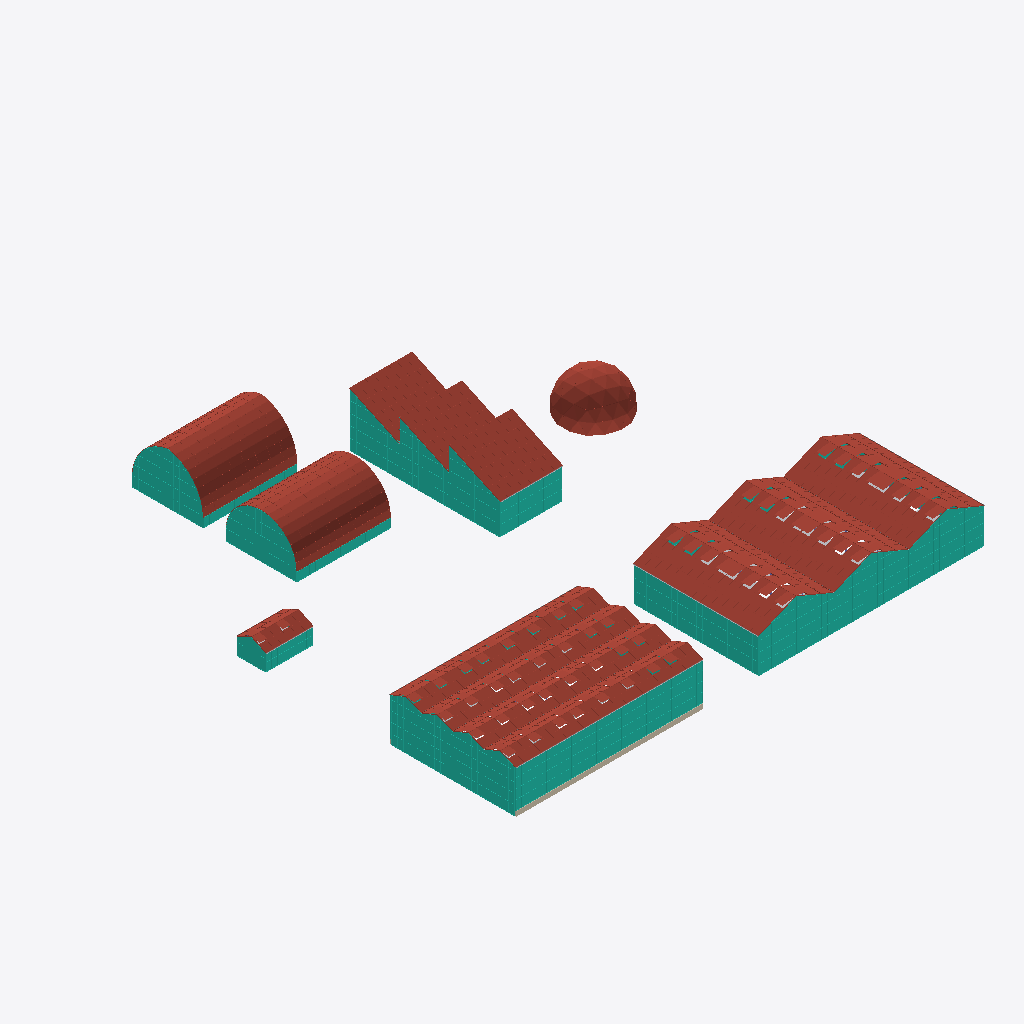
Isometric view of an IFC building model (IFC-SPF (STEP), schema IFC4, length unit metre), seen from the south-west, elements coloured by IFC class (only those large enough to see are counted): 16 curtain walls (teal), 16 other elements (light grey), 14 roofs (red-brown), 1 wall (beige).
Extent 60.2 m × 61.3 m × 7.1 m (x, y, z). Storeys (1): Level 1 at 0.00 m. Elements (224): 65 IfcColumn, 46 IfcBuildingElementProxy, 44 IfcFurniture, 26 IfcCurtainWall, 14 IfcPipeSegment, 14 IfcRoof, 13 IfcBeam, 2 IfcWall.

HEADER;
FILE_DESCRIPTION(('ViewDefinition [CoordinationView]'),'2;1');
FILE_NAME('','2026-10-29T13:18:44',(''),(''),'IfcOpenShell 0.8.0','IfcOpenShell 0.8.0','');
FILE_SCHEMA(('IFC4'));
ENDSEC;
DATA;
#9=IFCPROJECT('36HYspq0P9c8$z5INrYW$j',$,'Project',$,$,$,$,(#8),#5);
#10=IFCSITE('1RdRqD4wv4NvzKy$05LMqW',$,'Site',$,$,$,$,$,.ELEMENT.,$,$,$,$,$);
#12=IFCBUILDING('23aIEh8HX0kv5pH47eYrAa',$,'Building',$,$,$,$,$,.ELEMENT.,$,$,$);
#14=IFCBUILDINGSTOREY('18zuq2YRb2UAUSt2oLW7OQ',$,'Level 1',$,$,$,$,$,.ELEMENT.,0.0);
#71=IFCCURTAINWALL('0iBoKn0Fj6HfqUWlJTvt5K',$,$,$,$,$,$,$,.NOTDEFINED.);
#67=IFCROOF('0quf9VYKz0GviRvWRFpJxl',$,$,$,$,#47138,#54606,$,.GABLE_ROOF.);
#65=IFCROOF('16HFW8OwPF2hY3djnGHy_C',$,$,$,$,#32288,#39756,$,.GABLE_ROOF.);
#66=IFCROOF('1SNtMe6mzEw8MNGiN$OJgI',$,$,$,$,#39759,#47135,$,.GABLE_ROOF.);
#161=IFCROOF('007sqrTEvBS8Vy9QPukNJQ',$,$,$,$,#80498,#95842,$,.FREEFORM.);
#155=IFCROOF('3HFs7BPnXDUA5UYrC_H1KM',$,$,$,$,#65151,#80495,$,.FREEFORM.);
#26=IFCCURTAINWALL('3NIaCEMUL2SArHchlw91r1',$,$,$,$,$,$,$,.NOTDEFINED.);
#131=IFCCURTAINWALL('2cLLc1Mkv0SOOQyuMoQ_6R',$,$,$,$,$,$,$,.NOTDEFINED.);
#19=IFCROOF('0dJK8OsTj4GuxwIT4_Xbhp',$,$,$,$,#876,#8772,$,.GABLE_ROOF.);
#22=IFCROOF('13bXcGsBn5$gOwVi6eBslS',$,$,$,$,#24389,#32285,$,.GABLE_ROOF.);
#21=IFCROOF('0mKT4ukBT84OR29Cli3SEw',$,$,$,$,#16582,#24386,$,.GABLE_ROOF.);
#20=IFCROOF('1saalPbmL9V9S6L7wEJQHP',$,$,$,$,#8775,#16579,$,.GABLE_ROOF.);
#29=IFCCURTAINWALL('1X1KFK$Uf8_hDgWULI5vcb',$,$,$,$,$,$,$,.NOTDEFINED.);
#125=IFCROOF('3uSHrhVD5ENeES9SJZnL_q',$,$,$,$,#57160,#59882,$,.SHED_ROOF.);
#166=IFCROOF('0Qsy0CRIP5beQ90h9ST3OQ',$,'Geodesic Dome 3V',$,$,#145145,#156097,$,.DOME_ROOF.);
#70=IFCCURTAINWALL('1ldHx158X6hxlHJtVPpHHs',$,$,$,$,$,$,$,.NOTDEFINED.);
#127=IFCROOF('1ktLZvLRHEfx5N4ba4FVSZ',$,$,$,$,#62518,#65148,$,.SHED_ROOF.);
#126=IFCROOF('0ggBzA1nz4mPcXmmqFaG1O',$,$,$,$,#59885,#62515,$,.SHED_ROOF.);
#165=IFCCURTAINWALL('31EXwSlUT9EupGNq6MbOOy',$,$,$,$,$,$,$,.NOTDEFINED.);
#159=IFCCURTAINWALL('25f0ZFQa13deFdhAyr3Rtn',$,$,$,$,$,$,$,.NOTDEFINED.);
#128=IFCCURTAINWALL('3_ODNX_u19w9VSdNDl2mij',$,$,$,$,$,$,$,.NOTDEFINED.);
#103=IFCROOF('2llXAcNoPFzgYYa6qJvynY',$,$,$,$,#54609,#57157,$,.GABLE_ROOF.);
#24=IFCWALL('04TZy_bhT5jeI0AhA9LYjd',$,$,$,$,#841,#854,$,.STANDARD.);
#156=IFCCURTAINWALL('2fQIB8Wy5DcRulBy12F9_w',$,$,$,$,$,$,$,.NOTDEFINED.);
#104=IFCCURTAINWALL('2jeb3ibcHBTQfvTS09rxWr',$,$,$,$,$,$,$,.NOTDEFINED.);
#162=IFCCURTAINWALL('2MSPhkdEbBq8DPCTE484OI',$,$,$,$,$,$,$,.NOTDEFINED.);
#107=IFCCURTAINWALL('1ZQVLP4ZHDSQjCxxeYQNrM',$,$,$,$,$,$,$,.NOTDEFINED.);
#69=IFCCURTAINWALL('3kE4KcAZX8dwLwzsz4TTd4',$,$,$,$,$,$,$,.NOTDEFINED.);
#56=IFCPIPESEGMENT('2HtCzb$cH3lO5gQEUTum0I',$,'Gutter',$,$,#107623,#107829,$,.GUTTER.);
#28=IFCCURTAINWALL('1CwU5ZvVn03O7ip6r$zDf8',$,$,$,$,$,$,$,.NOTDEFINED.);
#99=IFCPIPESEGMENT('3L32aSKb5CAfchKfA4gh7N',$,'Gutter',$,$,#109303,#109509,$,.GUTTER.);
#206=IFCFURNITURE('2zFi7rq252jedNy5yc8QDd',$,'Rolling Bench',$,'RollingBench',#130482,#130898,$,.USERDEFINED.);
#68=IFCCURTAINWALL('2dgP$hChv8AOEabgZl6YhS',$,$,$,$,$,$,$,.NOTDEFINED.);
#196=IFCFURNITURE('1P5X4x32L6DwPdiFwjdNTY',$,'Rolling Bench',$,'RollingBench',#126292,#126708,$,.USERDEFINED.);
#186=IFCFURNITURE('2Zy7QtChP3ch9efQdz7FYP',$,'Rolling Bench',$,'RollingBench',#122102,#122518,$,.USERDEFINED.);
#27=IFCCURTAINWALL('3IzGMqyfX1rRHBci0W52P6',$,$,$,$,$,$,$,.NOTDEFINED.);
#150=IFCPIPESEGMENT('3dQWhDrs18bPUZhhsFG0Xy',$,'Gutter',$,$,#109933,#110139,$,.GUTTER.);
#60=IFCPIPESEGMENT('3MScjgz1b9VeVG90s4MtQJ',$,'Gutter',$,$,#108463,#108669,$,.GUTTER.);
#122=IFCPIPESEGMENT('0G8rMSX$P1tgD8LG6YNxGc',$,'Gutter',$,$,#109513,#109719,$,.GUTTER.);
#96=IFCPIPESEGMENT('3WTLcLj2bBFu9o1uFdXfMZ',$,'Gutter',$,$,#108673,#108879,$,.GUTTER.);
#183=IFCBUILDINGELEMENTPROXY('0sMIqS1cjFlu5bKbdxy1sS',$,'NFT Table',$,'GrowingGutter',#120988,#121680,$,.USERDEFINED.);
#185=IFCFURNITURE('3TXk1DZJ1CcB6_Ux2wf4eK',$,'Rolling Bench',$,'RollingBench',#121683,#122099,$,.USERDEFINED.);
#195=IFCFURNITURE('2w0F8xLsX4agyUWDDc4Ck3',$,'Rolling Bench',$,'RollingBench',#125873,#126289,$,.USERDEFINED.);
#175=IFCBUILDINGELEMENTPROXY('0eWue7LIr8cAV9GP3RMsXt',$,'NFT Table',$,'GrowingGutter',#115428,#116120,$,.USERDEFINED.);
#205=IFCFURNITURE('3ZNBNbaRzFafCigjH2tX7q',$,'Rolling Bench',$,'RollingBench',#130063,#130479,$,.USERDEFINED.);
#174=IFCBUILDINGELEMENTPROXY('3RIFuAYBLBTxy0ZYLwc4eu',$,'NFT Table',$,'GrowingGutter',#114733,#115425,$,.USERDEFINED.);
#182=IFCBUILDINGELEMENTPROXY('1REpuTyhb6P8v8PQ6$oe3K',$,'NFT Table',$,'GrowingGutter',#120293,#120985,$,.USERDEFINED.);
ENDSEC;
